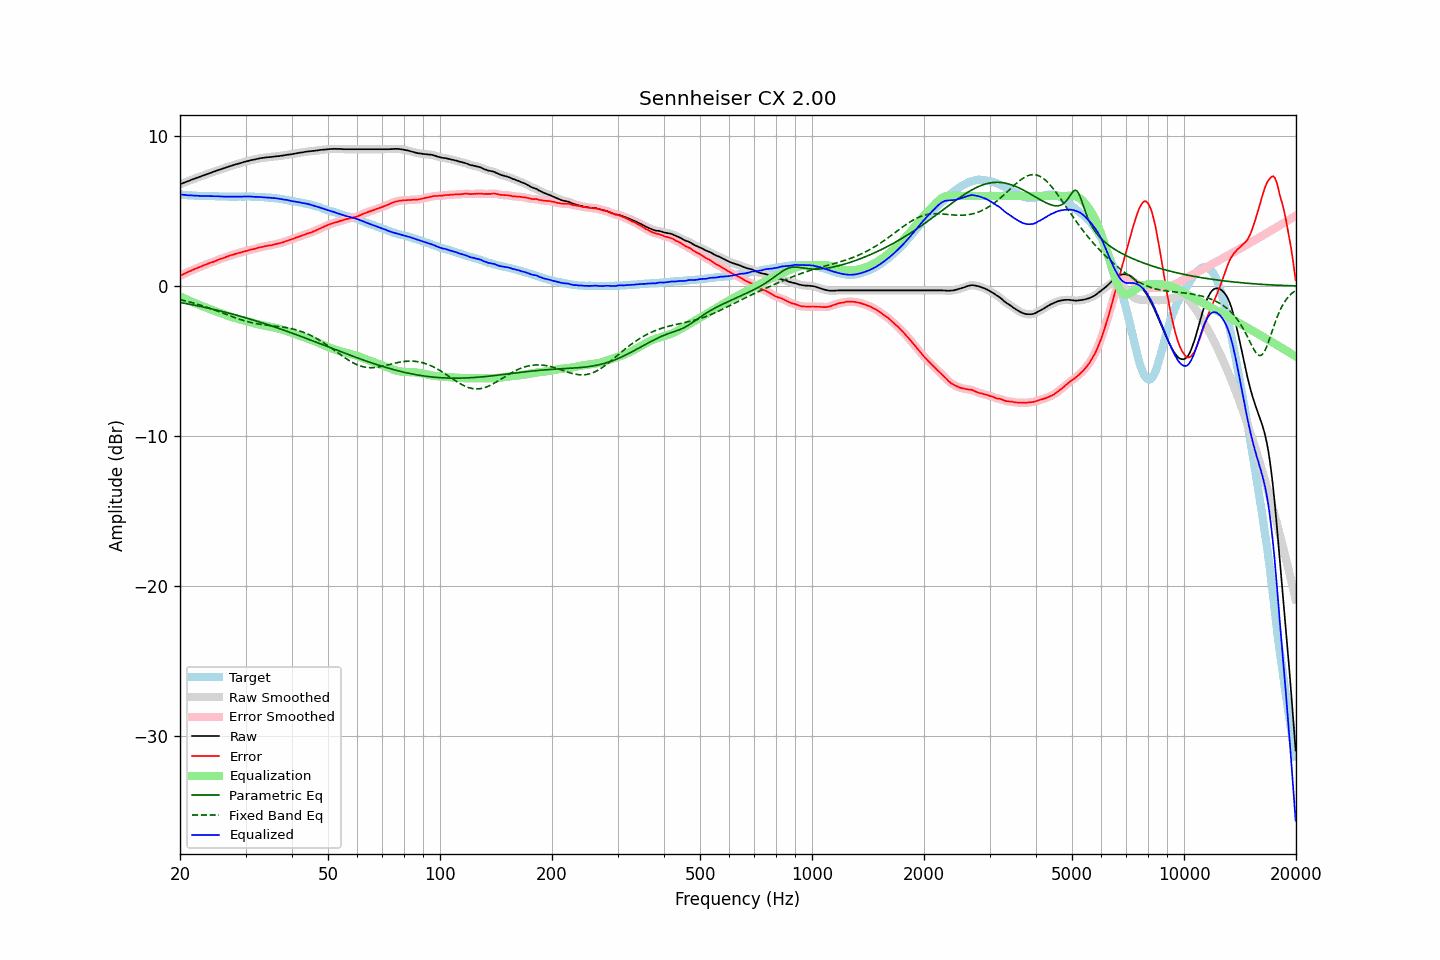

Data behind this chart, as committed beside it:
frequency, raw, error, smoothed, error_smoothed, equalization, parametric_eq, fixed_band_eq, equalized_raw, equalized_smoothed, target
20.00, 6.78, 0.68, 6.78, 0.68, -0.68, -1.10, -0.91, 6.10, 6.10, 6.11
20.20, 6.82, 0.74, 6.82, 0.73, -0.73, -1.11, -0.93, 6.09, 6.09, 6.09
20.40, 6.86, 0.79, 6.86, 0.78, -0.78, -1.13, -0.95, 6.08, 6.08, 6.08
20.61, 6.90, 0.83, 6.90, 0.83, -0.84, -1.15, -0.98, 6.07, 6.07, 6.07
20.81, 6.94, 0.89, 6.94, 0.89, -0.89, -1.17, -1.01, 6.06, 6.05, 6.05
21.02, 6.98, 0.94, 6.98, 0.94, -0.94, -1.19, -1.03, 6.05, 6.05, 6.04
21.23, 7.02, 0.99, 7.03, 0.99, -0.99, -1.21, -1.06, 6.04, 6.04, 6.03
21.44, 7.07, 1.03, 7.07, 1.03, -1.03, -1.23, -1.09, 6.04, 6.04, 6.04
21.66, 7.11, 1.08, 7.11, 1.08, -1.08, -1.26, -1.12, 6.03, 6.03, 6.03
21.87, 7.15, 1.13, 7.15, 1.13, -1.13, -1.28, -1.15, 6.03, 6.03, 6.02
22.09, 7.19, 1.18, 7.19, 1.17, -1.17, -1.30, -1.18, 6.02, 6.02, 6.01
22.31, 7.22, 1.21, 7.23, 1.22, -1.21, -1.32, -1.21, 6.01, 6.01, 6.01
22.54, 7.26, 1.26, 7.26, 1.25, -1.26, -1.34, -1.25, 6.00, 6.00, 6.00
22.76, 7.30, 1.29, 7.30, 1.30, -1.30, -1.36, -1.28, 6.00, 6.00, 6.01
22.99, 7.34, 1.34, 7.34, 1.34, -1.35, -1.39, -1.31, 6.00, 6.00, 6.00
23.22, 7.38, 1.39, 7.38, 1.39, -1.39, -1.41, -1.35, 5.99, 5.99, 5.99
23.45, 7.42, 1.43, 7.42, 1.43, -1.43, -1.43, -1.39, 5.99, 5.99, 5.99
23.69, 7.46, 1.47, 7.46, 1.48, -1.47, -1.46, -1.42, 5.99, 5.99, 5.99
23.92, 7.50, 1.51, 7.50, 1.51, -1.51, -1.48, -1.46, 5.99, 5.99, 5.99
24.16, 7.54, 1.55, 7.54, 1.55, -1.55, -1.51, -1.50, 5.99, 5.99, 5.99
24.40, 7.58, 1.59, 7.58, 1.59, -1.59, -1.53, -1.54, 5.99, 5.99, 6.00
24.65, 7.61, 1.62, 7.62, 1.62, -1.63, -1.55, -1.58, 5.98, 5.98, 6.00
24.89, 7.65, 1.67, 7.65, 1.67, -1.67, -1.58, -1.62, 5.98, 5.98, 5.98
25.14, 7.69, 1.72, 7.69, 1.71, -1.71, -1.61, -1.66, 5.98, 5.98, 5.97
25.39, 7.73, 1.76, 7.73, 1.76, -1.75, -1.63, -1.70, 5.98, 5.98, 5.97
25.65, 7.76, 1.80, 7.76, 1.80, -1.79, -1.66, -1.74, 5.97, 5.97, 5.96
25.91, 7.80, 1.84, 7.80, 1.83, -1.83, -1.68, -1.78, 5.97, 5.96, 5.96
26.16, 7.83, 1.86, 7.83, 1.87, -1.87, -1.71, -1.82, 5.96, 5.96, 5.97
26.43, 7.87, 1.91, 7.87, 1.91, -1.91, -1.74, -1.86, 5.96, 5.96, 5.96
26.69, 7.91, 1.95, 7.91, 1.95, -1.95, -1.77, -1.90, 5.96, 5.96, 5.96
26.96, 7.94, 1.98, 7.94, 1.99, -1.99, -1.79, -1.94, 5.95, 5.96, 5.96
27.23, 7.98, 2.03, 7.98, 2.03, -2.02, -1.82, -1.98, 5.96, 5.95, 5.95
27.50, 8.01, 2.07, 8.01, 2.06, -2.06, -1.85, -2.02, 5.95, 5.95, 5.95
27.77, 8.04, 2.09, 8.05, 2.10, -2.09, -1.88, -2.06, 5.95, 5.95, 5.95
28.05, 8.08, 2.13, 8.08, 2.13, -2.13, -1.91, -2.10, 5.96, 5.95, 5.95
28.33, 8.11, 2.16, 8.11, 2.16, -2.16, -1.94, -2.14, 5.95, 5.95, 5.95
28.62, 8.14, 2.19, 8.14, 2.19, -2.19, -1.97, -2.18, 5.95, 5.95, 5.95
28.90, 8.17, 2.21, 8.17, 2.21, -2.22, -2.00, -2.21, 5.95, 5.95, 5.96
29.19, 8.20, 2.24, 8.20, 2.25, -2.25, -2.03, -2.25, 5.95, 5.95, 5.96
29.48, 8.23, 2.28, 8.24, 2.28, -2.28, -2.06, -2.28, 5.96, 5.96, 5.96
29.78, 8.27, 2.32, 8.27, 2.31, -2.31, -2.09, -2.31, 5.97, 5.96, 5.95
30.08, 8.30, 2.33, 8.30, 2.33, -2.33, -2.12, -2.34, 5.97, 5.96, 5.97
30.38, 8.32, 2.36, 8.33, 2.36, -2.36, -2.15, -2.37, 5.96, 5.96, 5.96
30.68, 8.35, 2.39, 8.35, 2.39, -2.39, -2.18, -2.40, 5.96, 5.96, 5.96
30.99, 8.38, 2.42, 8.38, 2.42, -2.42, -2.21, -2.43, 5.96, 5.96, 5.96
31.30, 8.40, 2.45, 8.40, 2.45, -2.45, -2.25, -2.45, 5.95, 5.95, 5.96
31.61, 8.42, 2.47, 8.42, 2.47, -2.48, -2.28, -2.47, 5.95, 5.95, 5.95
31.93, 8.44, 2.50, 8.44, 2.50, -2.50, -2.31, -2.49, 5.94, 5.94, 5.94
32.24, 8.47, 2.53, 8.47, 2.53, -2.53, -2.35, -2.51, 5.94, 5.94, 5.94
32.57, 8.49, 2.56, 8.49, 2.56, -2.56, -2.38, -2.53, 5.93, 5.94, 5.93
32.89, 8.51, 2.59, 8.51, 2.59, -2.58, -2.41, -2.55, 5.93, 5.93, 5.93
33.22, 8.53, 2.61, 8.53, 2.61, -2.61, -2.45, -2.56, 5.93, 5.92, 5.92
33.55, 8.54, 2.62, 8.55, 2.63, -2.63, -2.48, -2.58, 5.91, 5.92, 5.92
33.89, 8.56, 2.65, 8.56, 2.65, -2.65, -2.52, -2.59, 5.91, 5.91, 5.91
34.23, 8.57, 2.68, 8.57, 2.67, -2.67, -2.55, -2.60, 5.90, 5.90, 5.90
34.57, 8.58, 2.69, 8.58, 2.69, -2.69, -2.59, -2.61, 5.89, 5.89, 5.89
34.92, 8.59, 2.71, 8.59, 2.71, -2.71, -2.62, -2.63, 5.88, 5.88, 5.88
35.27, 8.60, 2.71, 8.60, 2.73, -2.73, -2.66, -2.64, 5.87, 5.87, 5.89
35.62, 8.61, 2.76, 8.61, 2.75, -2.75, -2.69, -2.65, 5.86, 5.86, 5.85
35.97, 8.63, 2.78, 8.63, 2.78, -2.78, -2.73, -2.66, 5.86, 5.85, 5.85
... 635 more rows
